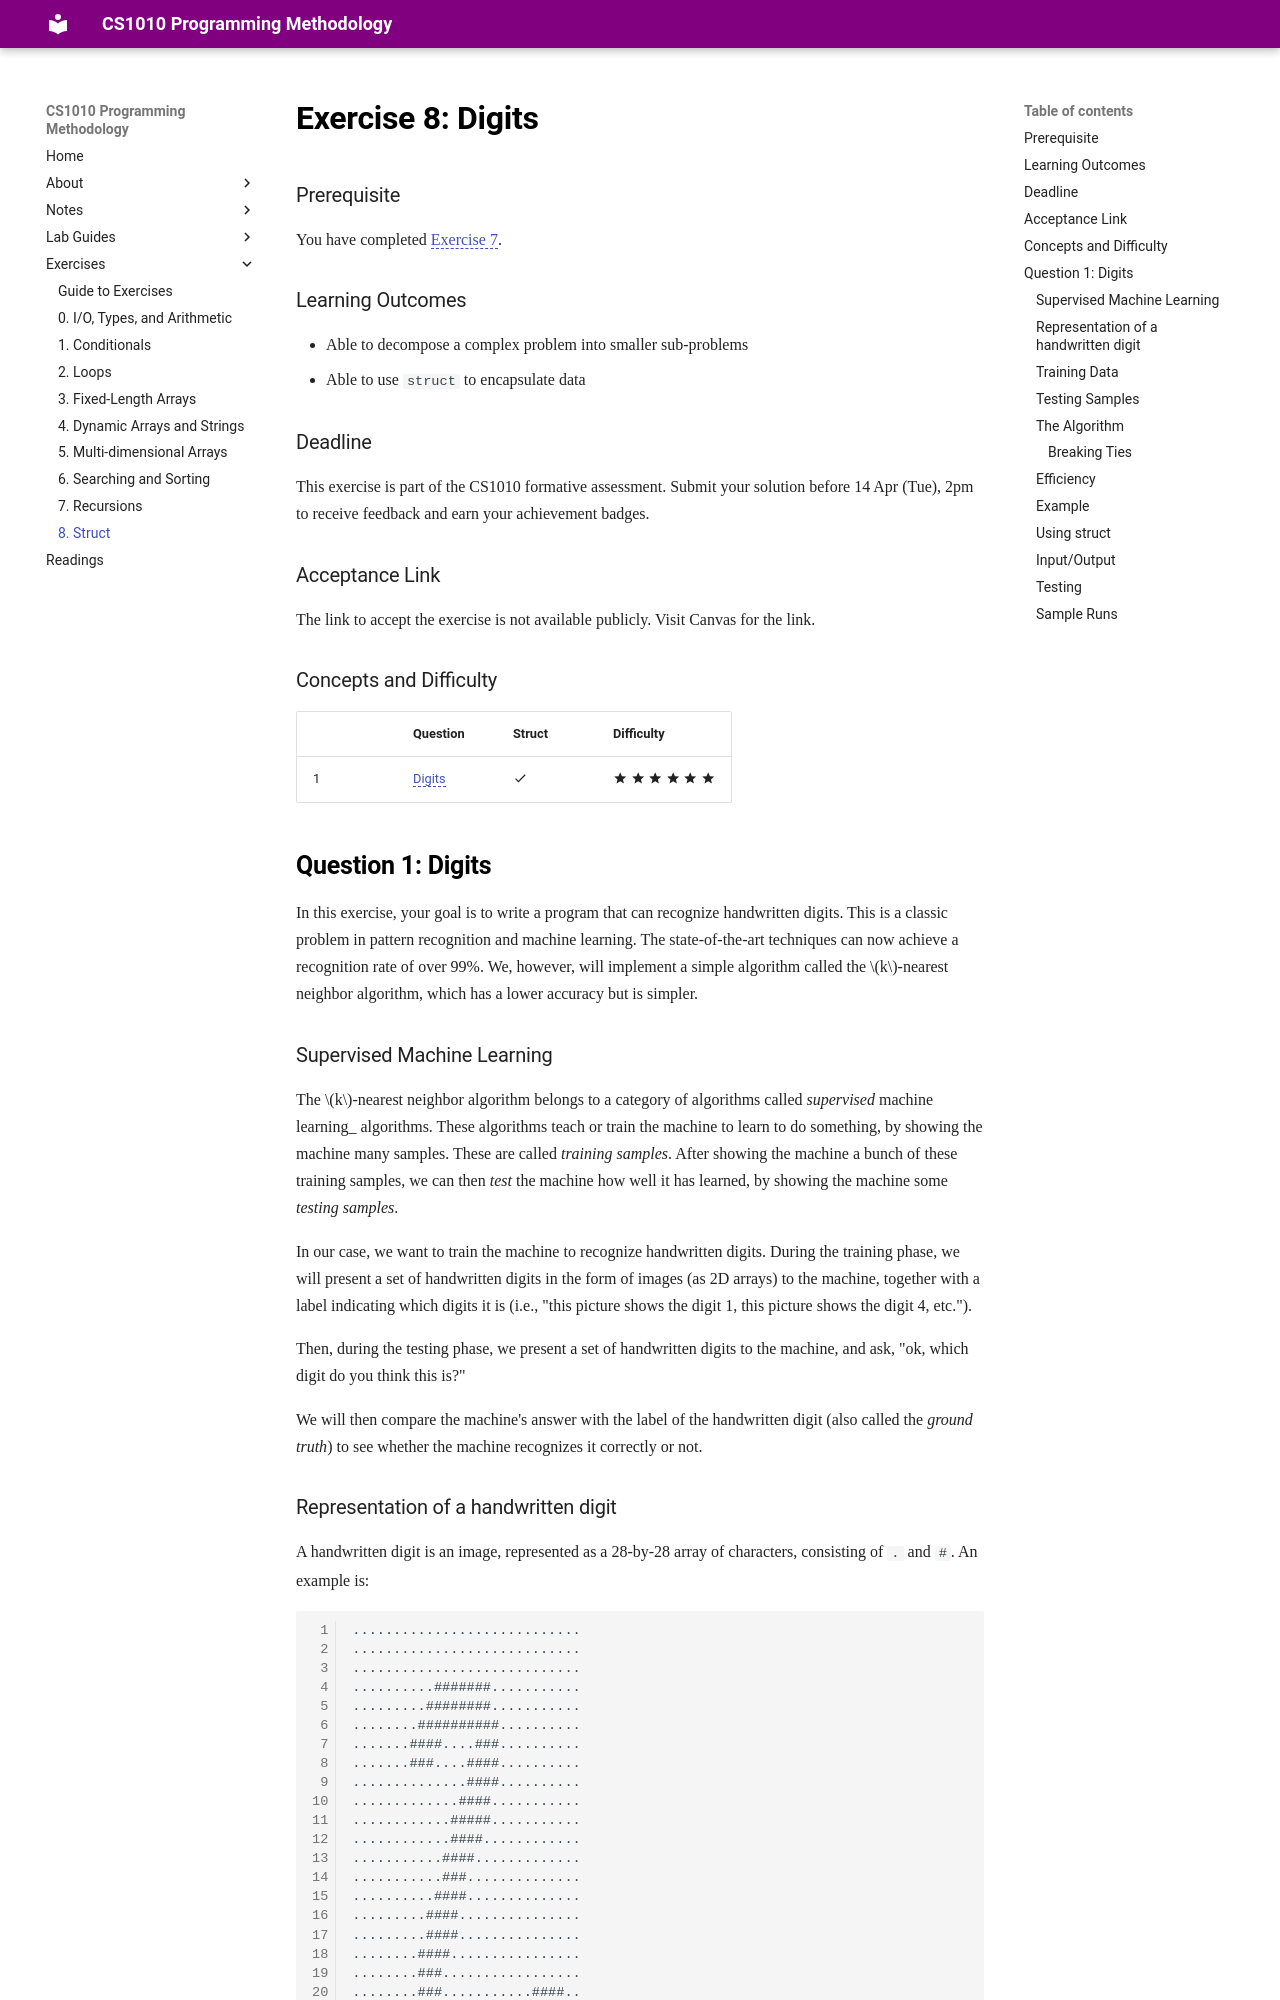

repository: nus-cs1010-2526-s2/website · page: exercises/ex08.html · generator: mkdocs

# Exercise 8: Digits

### Prerequisite

You have completed [Exercise 7](ex07.md). 

### Learning Outcomes

- Able to decompose a complex problem into smaller sub-problems
- Able to use `struct` to encapsulate data

### Deadline

This exercise is part of the CS1010 formative assessment. Submit your solution before 14 Apr (Tue), 2pm to receive feedback and earn your achievement badges.

### Acceptance Link

The link to accept the exercise is not available publicly.  Visit Canvas for the link.

### Concepts and Difficulty

| | Question                     | Struct | Difficulty |
|-|------------------------------|------------------|------------------|
|1| [Digits](#question-1-digits) | :material-check: | :material-star: :material-star: :material-star: :material-star: :material-star: :material-star: |

## Question 1: Digits 

In this exercise, your goal is to write a program that can recognize handwritten digits. This is a classic problem in pattern recognition and machine learning. The state-of-the-art techniques can now achieve a recognition rate of over 99%. We, however, will implement a simple algorithm called the $k$-nearest neighbor algorithm, which has a lower accuracy but is simpler.

### Supervised Machine Learning

The $k$-nearest neighbor algorithm belongs to a category of algorithms called _supervised_ machine learning_ algorithms.  These algorithms teach or train the machine to learn to do something, by showing the machine many samples.  These are called _training samples_.  After showing the machine a bunch of these training samples, we can then _test_ the machine how well it has learned, by showing the machine some _testing samples_.

In our case, we want to train the machine to recognize handwritten digits.  During the training phase, we will present a set of handwritten digits in the form of images (as 2D arrays) to the machine, together with a label indicating which digits it is (i.e., "this picture shows the digit 1, this picture shows the digit 4, etc.").  

Then, during the testing phase, we present a set of handwritten digits to the machine, and ask, "ok, which digit do you think this is?"

We will then compare the machine's answer with the label of the handwritten digit (also called the _ground truth_) to see whether the machine recognizes it correctly or not.
